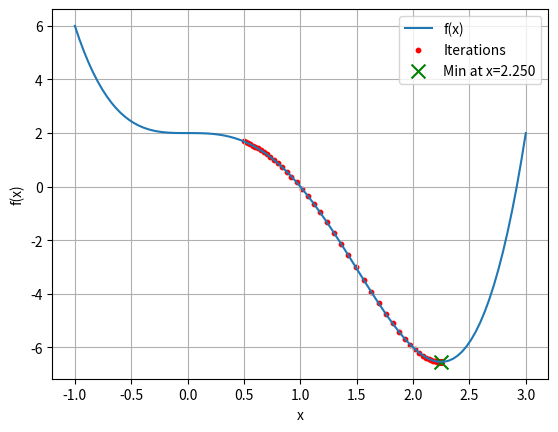

Reproduce this figure in Python.
import numpy as np
import matplotlib.pyplot as plt

# Tối ưu hóa hàm f(x) = x^4 - 3x^2 + 2
def f(x):
    return x**4 - 3*x**3 + 2

def  f_prime(x):
    return 4*x**3 - 9*x**2

# Gradient descent
def gradient_descent(f_prime, x_init, learning_rate=0.01, epochs=100):
    x = x_init
    history = [x]

    for _ in range(epochs):
        x = x - learning_rate * f_prime(x)
        history.append(x)

    return x, history

 # Chạy Gradient Descent
x_init = 0.5
learning_rate = 0.01
epochs = 100
x_optimal, history = gradient_descent(f_prime, x_init, learning_rate, epochs)

# Vẽ đồ thị
x_vals = np.linspace(-1, 3, 100)
y_vals = f(x_vals)
plt.plot(x_vals, y_vals, label="f(x)")
plt.scatter(history, [f(x) for x in history], color="red", s=10, label="Iterations")
plt.scatter(x_optimal, f(x_optimal), color="green", marker="x", s=100, label=f"Min at x={x_optimal:.3f}")
plt.xlabel("x")
plt.ylabel("f(x)")
plt.legend()
plt.grid()
plt.show()